Labelled photos from "dataset-augmented", an image-classification folder in niklasxiao/DataLabTrash. The possible labels are: biological waste, cardboard, glass, metal, paper, plastic, trash.

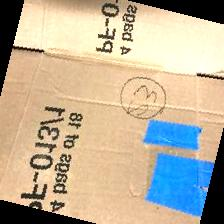
Label: cardboard

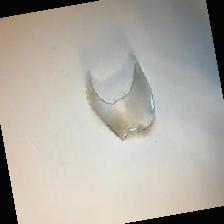
Label: glass

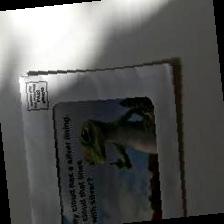
Label: paper

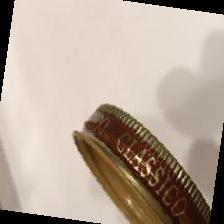
Label: metal

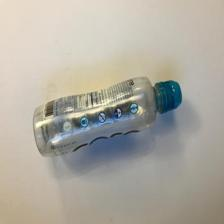
Label: plastic

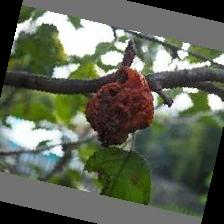
Label: biological waste
